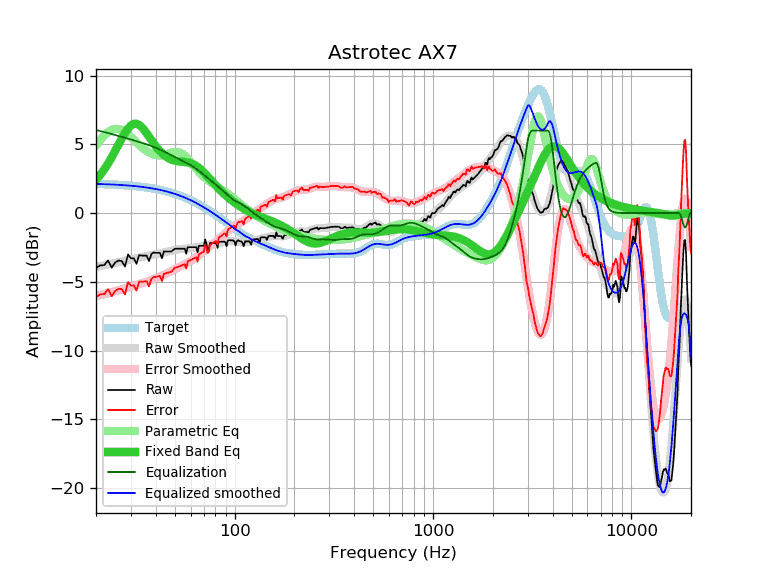

The file beside this chart, header and first rows:
frequency, raw, error, smoothed, error_smoothed, equalization, parametric_eq, equalized_raw, equalized_smoothed, target
20, -3.99, -6.11, -3.92, -6.04, 6.04, 2.41, 2.05, 2.12, 2.12
21, -3.80, -5.91, -3.85, -5.96, 5.96, 2.77, 2.16, 2.11, 2.11
22, -3.79, -5.89, -3.79, -5.89, 5.89, 3.17, 2.10, 2.10, 2.10
23, -3.44, -5.53, -3.73, -5.82, 5.82, 3.60, 2.38, 2.09, 2.09
24, -3.97, -6.05, -3.67, -5.75, 5.75, 4.05, 1.77, 2.08, 2.08
25, -3.59, -5.66, -3.61, -5.68, 5.68, 4.52, 2.08, 2.07, 2.07
26, -3.45, -5.50, -3.55, -5.61, 5.61, 4.99, 2.16, 2.05, 2.05
27, -3.49, -5.53, -3.50, -5.54, 5.54, 5.44, 2.05, 2.04, 2.04
28, -3.89, -5.91, -3.45, -5.48, 5.48, 5.83, 1.59, 2.02, 2.02
29, -3.01, -5.02, -3.41, -5.41, 5.41, 6.15, 2.40, 2.01, 2.01
30, -3.29, -5.28, -3.36, -5.35, 5.35, 6.38, 2.06, 1.99, 1.99
31, -3.29, -5.26, -3.32, -5.29, 5.29, 6.49, 2.00, 1.97, 1.97
32, -3.69, -5.64, -3.28, -5.23, 5.23, 6.50, 1.54, 1.95, 1.95
33, -3.06, -4.99, -3.24, -5.17, 5.17, 6.41, 2.11, 1.93, 1.93
34, -3.09, -5.00, -3.20, -5.11, 5.11, 6.25, 2.02, 1.91, 1.91
35, -3.09, -4.98, -3.17, -5.05, 5.05, 6.04, 1.96, 1.88, 1.88
36, -3.09, -4.95, -3.13, -4.99, 4.99, 5.80, 1.90, 1.86, 1.86
37, -3.49, -5.32, -3.10, -4.93, 4.93, 5.56, 1.44, 1.83, 1.83
38, -2.99, -4.80, -3.06, -4.87, 4.87, 5.31, 1.88, 1.81, 1.81
39, -2.87, -4.65, -3.03, -4.81, 4.81, 5.08, 1.94, 1.78, 1.78
40, -2.89, -4.64, -3.00, -4.75, 4.75, 4.87, 1.86, 1.75, 1.75
41, -2.89, -4.61, -2.97, -4.68, 4.68, 4.67, 1.79, 1.72, 1.72
42, -2.89, -4.58, -2.93, -4.62, 4.62, 4.50, 1.73, 1.69, 1.69
43, -3.29, -4.95, -2.90, -4.55, 4.55, 4.35, 1.26, 1.65, 1.65
44, -2.79, -4.41, -2.87, -4.49, 4.49, 4.22, 1.69, 1.62, 1.62
45, -2.79, -4.38, -2.83, -4.42, 4.42, 4.11, 1.63, 1.59, 1.59
46, -2.79, -4.34, -2.80, -4.35, 4.35, 4.02, 1.56, 1.55, 1.55
47, -2.79, -4.30, -2.77, -4.28, 4.28, 3.95, 1.49, 1.51, 1.51
48, -2.79, -4.26, -2.73, -4.21, 4.21, 3.89, 1.42, 1.47, 1.47
49, -2.69, -4.12, -2.71, -4.14, 4.14, 3.84, 1.45, 1.43, 1.43
50, -2.59, -3.98, -2.68, -4.07, 4.07, 3.81, 1.48, 1.39, 1.39
51, -2.59, -3.94, -2.66, -4.01, 4.01, 3.78, 1.42, 1.35, 1.35
52, -2.59, -3.90, -2.64, -3.95, 3.95, 3.76, 1.36, 1.31, 1.31
53, -2.59, -3.86, -2.62, -3.89, 3.89, 3.75, 1.30, 1.26, 1.26
54, -2.59, -3.81, -2.61, -3.83, 3.83, 3.74, 1.24, 1.22, 1.22
55, -2.59, -3.77, -2.60, -3.77, 3.77, 3.73, 1.18, 1.17, 1.17
56, -2.59, -3.72, -2.59, -3.72, 3.72, 3.71, 1.13, 1.13, 1.13
57, -2.96, -4.04, -2.58, -3.66, 3.66, 3.70, 0.70, 1.08, 1.08
58, -2.48, -3.51, -2.57, -3.61, 3.61, 3.68, 1.12, 1.03, 1.03
59, -2.48, -3.47, -2.56, -3.55, 3.55, 3.66, 1.07, 0.98, 0.98
60, -2.48, -3.42, -2.55, -3.49, 3.49, 3.63, 1.01, 0.94, 0.94
61, -2.48, -3.37, -2.54, -3.42, 3.42, 3.59, 0.94, 0.89, 0.89
62, -2.48, -3.32, -2.52, -3.36, 3.36, 3.54, 0.88, 0.83, 0.83
63, -2.48, -3.26, -2.51, -3.29, 3.29, 3.49, 0.81, 0.78, 0.78
64, -2.48, -3.21, -2.49, -3.22, 3.22, 3.43, 0.74, 0.73, 0.73
65, -2.85, -3.53, -2.47, -3.15, 3.15, 3.36, 0.30, 0.68, 0.68
66, -2.38, -3.01, -2.45, -3.07, 3.07, 3.29, 0.69, 0.63, 0.63
67, -2.38, -2.96, -2.42, -3.00, 3.00, 3.21, 0.62, 0.57, 0.57
68, -2.38, -2.90, -2.40, -2.92, 2.92, 3.12, 0.54, 0.52, 0.52
69, -2.38, -2.85, -2.38, -2.85, 2.85, 3.04, 0.47, 0.47, 0.47
70, -2.38, -2.79, -2.36, -2.77, 2.77, 2.95, 0.39, 0.41, 0.41
71, -1.92, -2.28, -2.34, -2.70, 2.70, 2.85, 0.78, 0.36, 0.36
72, -2.19, -2.50, -2.33, -2.63, 2.63, 2.76, 0.44, 0.31, 0.31
73, -2.65, -2.90, -2.31, -2.56, 2.56, 2.67, -0.09, 0.25, 0.25
74, -2.65, -2.85, -2.30, -2.49, 2.49, 2.57, -0.16, 0.20, 0.20
75, -2.18, -2.32, -2.28, -2.42, 2.42, 2.48, 0.24, 0.14, 0.14
76, -2.18, -2.27, -2.27, -2.36, 2.36, 2.38, 0.18, 0.09, 0.09
77, -2.18, -2.22, -2.26, -2.29, 2.29, 2.29, 0.11, 0.03, 0.03
78, -2.18, -2.16, -2.24, -2.22, 2.22, 2.20, 0.04, -0.02, -0.02
79, -2.18, -2.11, -2.23, -2.16, 2.16, 2.12, -0.03, -0.07, -0.07
... 553 more rows
